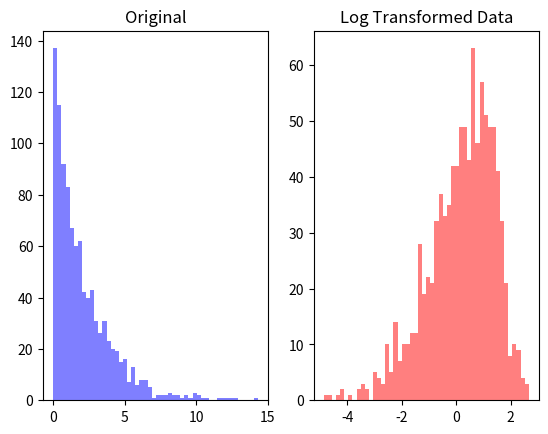

The script that saved this image:
import numpy as np
import matplotlib.pyplot as plt

data = np.random.exponential(scale=2.0, size=1000)

# Log transformation
log_data = np.log(data)

plt.subplot(1, 2, 1)
plt.hist(data, bins=50, color='blue', alpha=0.5)
plt.title('Original')

plt.subplot(1, 2, 2) # changed from 1 to 2
plt.hist(log_data, bins=50, color='red', alpha=0.5)
plt.title('Log Transformed Data')

plt.show()